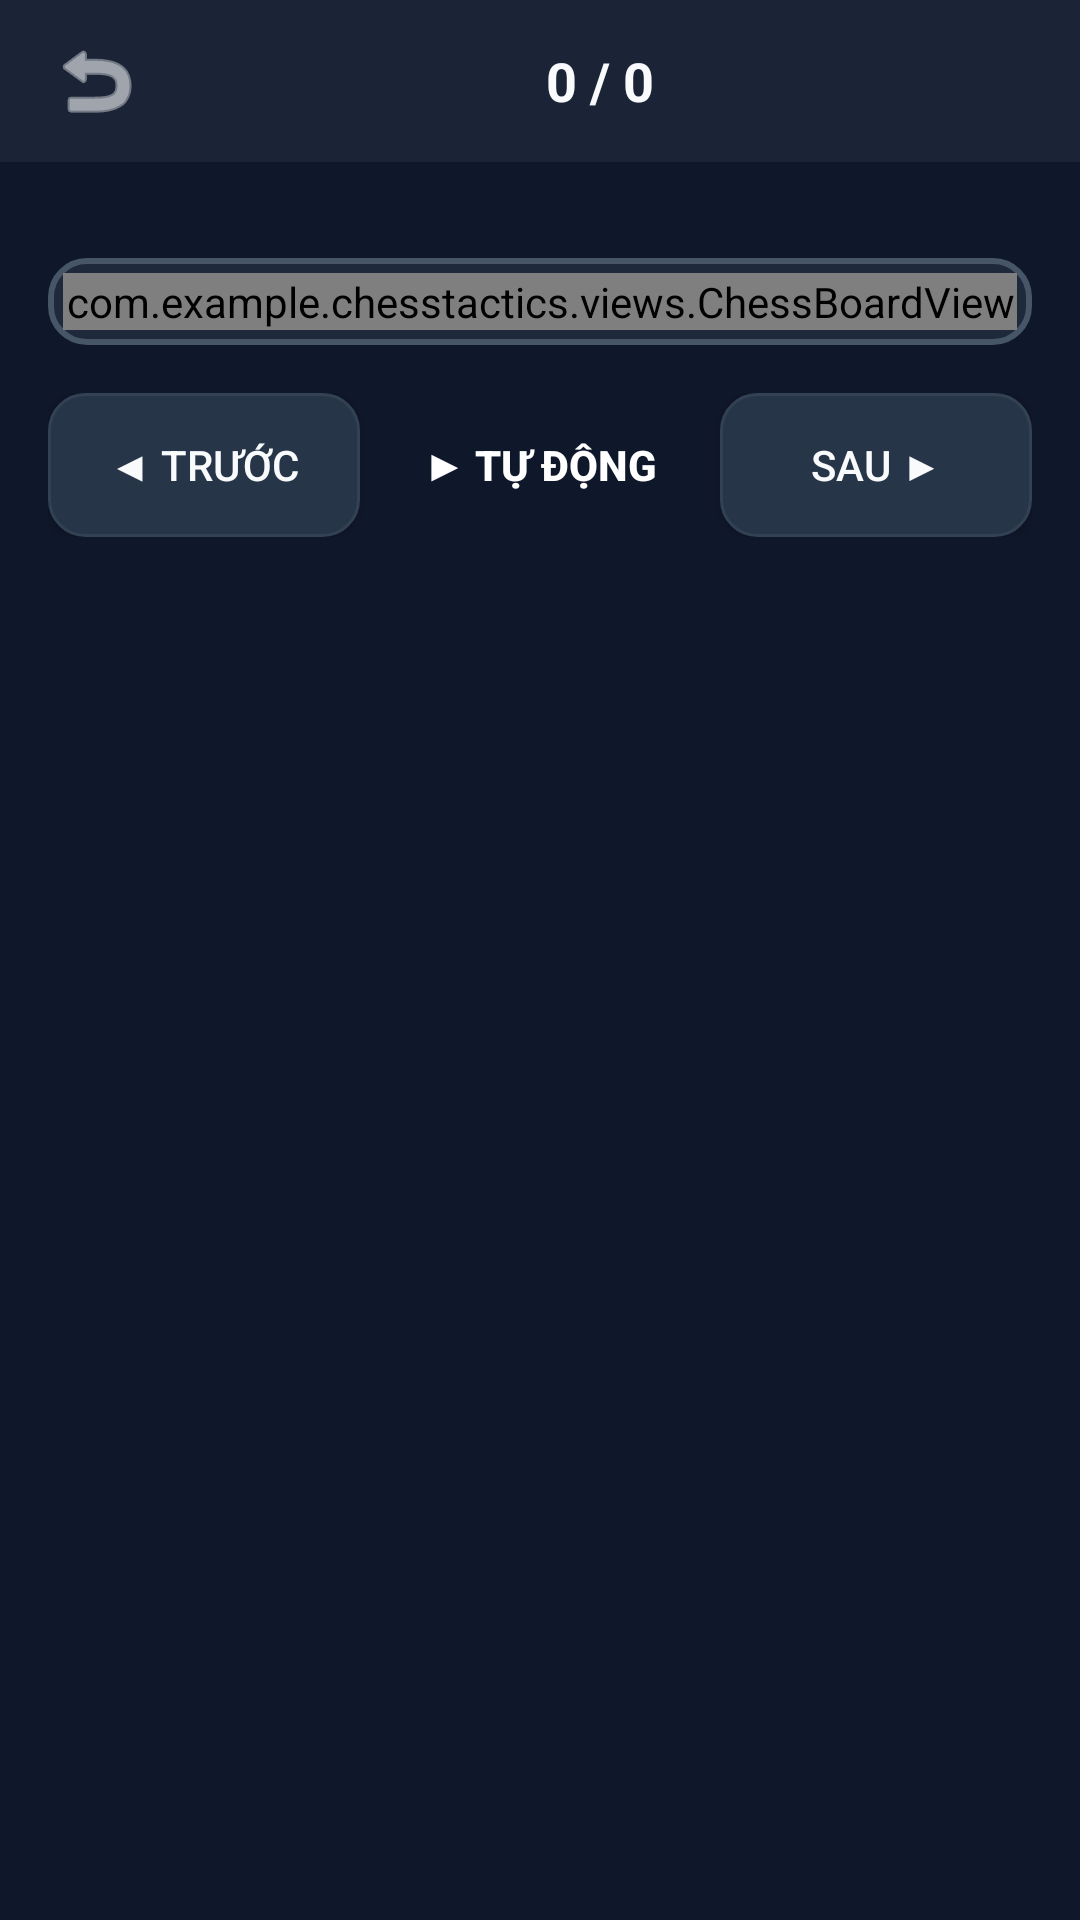

Layout XML and referenced resources for this Android screen:
<!-- AndroidManifest.xml: application theme Theme.Material3.DayNight.NoActionBar -->
<!-- res/layout/activity_replay.xml -->
<?xml version="1.0" encoding="utf-8"?>
<LinearLayout xmlns:android="http://schemas.android.com/apk/res/android"
    xmlns:app="http://schemas.android.com/apk/res-auto"
    android:layout_width="match_parent"
    android:layout_height="match_parent"
    android:background="@color/bg_primary"
    android:orientation="vertical">

    <LinearLayout
        android:layout_width="match_parent"
        android:layout_height="54dp"
        android:background="@color/bg_topbar"
        android:gravity="center_vertical"
        android:orientation="horizontal"
        android:paddingHorizontal="12dp">

        <ImageButton
            android:id="@+id/btnBackReplay"
            android:layout_width="40dp"
            android:layout_height="40dp"
            android:background="?attr/selectableItemBackgroundBorderless"
            android:contentDescription="Back"
            android:src="@android:drawable/ic_menu_revert"
            app:tint="@color/text_primary" />

        <TextView
            android:id="@+id/tvReplayStep"
            android:layout_width="0dp"
            android:layout_height="wrap_content"
            android:layout_weight="1"
            android:gravity="center"
            android:text="0 / 0"
            android:textColor="@color/text_primary"
            android:textSize="18sp"
            android:textStyle="bold" />
    </LinearLayout>

    <LinearLayout
        android:layout_width="match_parent"
        android:layout_height="match_parent"
        android:orientation="vertical"
        android:padding="16dp">

        <FrameLayout
            android:layout_width="match_parent"
            android:layout_height="wrap_content"
            android:layout_marginVertical="16dp"
            android:background="@drawable/bg_board_frame"
            android:padding="5dp">

            <com.example.chesstactics.views.ChessBoardView
                android:id="@+id/replayBoardView"
                android:layout_width="match_parent"
                android:layout_height="wrap_content" />
        </FrameLayout>

        <LinearLayout
            android:layout_width="match_parent"
            android:layout_height="wrap_content"
            android:orientation="horizontal">

            <androidx.appcompat.widget.AppCompatButton
                android:id="@+id/btnReplayPrev"
                android:layout_width="0dp"
                android:layout_height="48dp"
                android:layout_weight="1"
                android:background="@drawable/bg_btn_slate"
                android:text="@string/replay_prev"
                android:textColor="@color/text_primary" />

            <androidx.appcompat.widget.AppCompatButton
                android:id="@+id/btnReplayAuto"
                android:layout_width="0dp"
                android:layout_height="48dp"
                android:layout_marginHorizontal="8dp"
                android:layout_weight="1"
                android:background="@drawable/bg_btn_blue"
                android:text="@string/replay_auto"
                android:textColor="#FFFFFF"
                android:textStyle="bold" />

            <androidx.appcompat.widget.AppCompatButton
                android:id="@+id/btnReplayNext"
                android:layout_width="0dp"
                android:layout_height="48dp"
                android:layout_weight="1"
                android:background="@drawable/bg_btn_slate"
                android:text="@string/replay_next"
                android:textColor="@color/text_primary" />
        </LinearLayout>
    </LinearLayout>
</LinearLayout>
<!-- resources referenced by this layout -->
<resources>
  <color name="bg_primary">#0F172A</color>
  <color name="bg_topbar">#1A2436</color>
  <color name="text_primary">#F8FAFC</color>
  <!-- drawable bg_board_frame (drawable) -->
  <?xml version="1.0" encoding="utf-8"?>
  <shape xmlns:android="http://schemas.android.com/apk/res/android"
      android:shape="rectangle">
      <solid android:color="#1E293B" />
      <corners android:radius="12dp" />
      <stroke
          android:width="2dp"
          android:color="#475569" />
  </shape>
  <!-- drawable bg_btn_slate (drawable) -->
  <?xml version="1.0" encoding="utf-8"?>
  <shape xmlns:android="http://schemas.android.com/apk/res/android"
      android:shape="rectangle">
      <solid android:color="@color/bg_surface_elevated" />
      <corners android:radius="12dp" />
      <stroke
          android:width="1dp"
          android:color="@color/border_subtle" />
  </shape>
  <string name="replay_auto">▶ Tự động</string>
  <string name="replay_next">Sau ▶</string>
  <string name="replay_prev">◀ Trước</string>
  <color name="bg_surface_elevated">#273549</color>
  <color name="border_subtle">#334155</color>
</resources>
